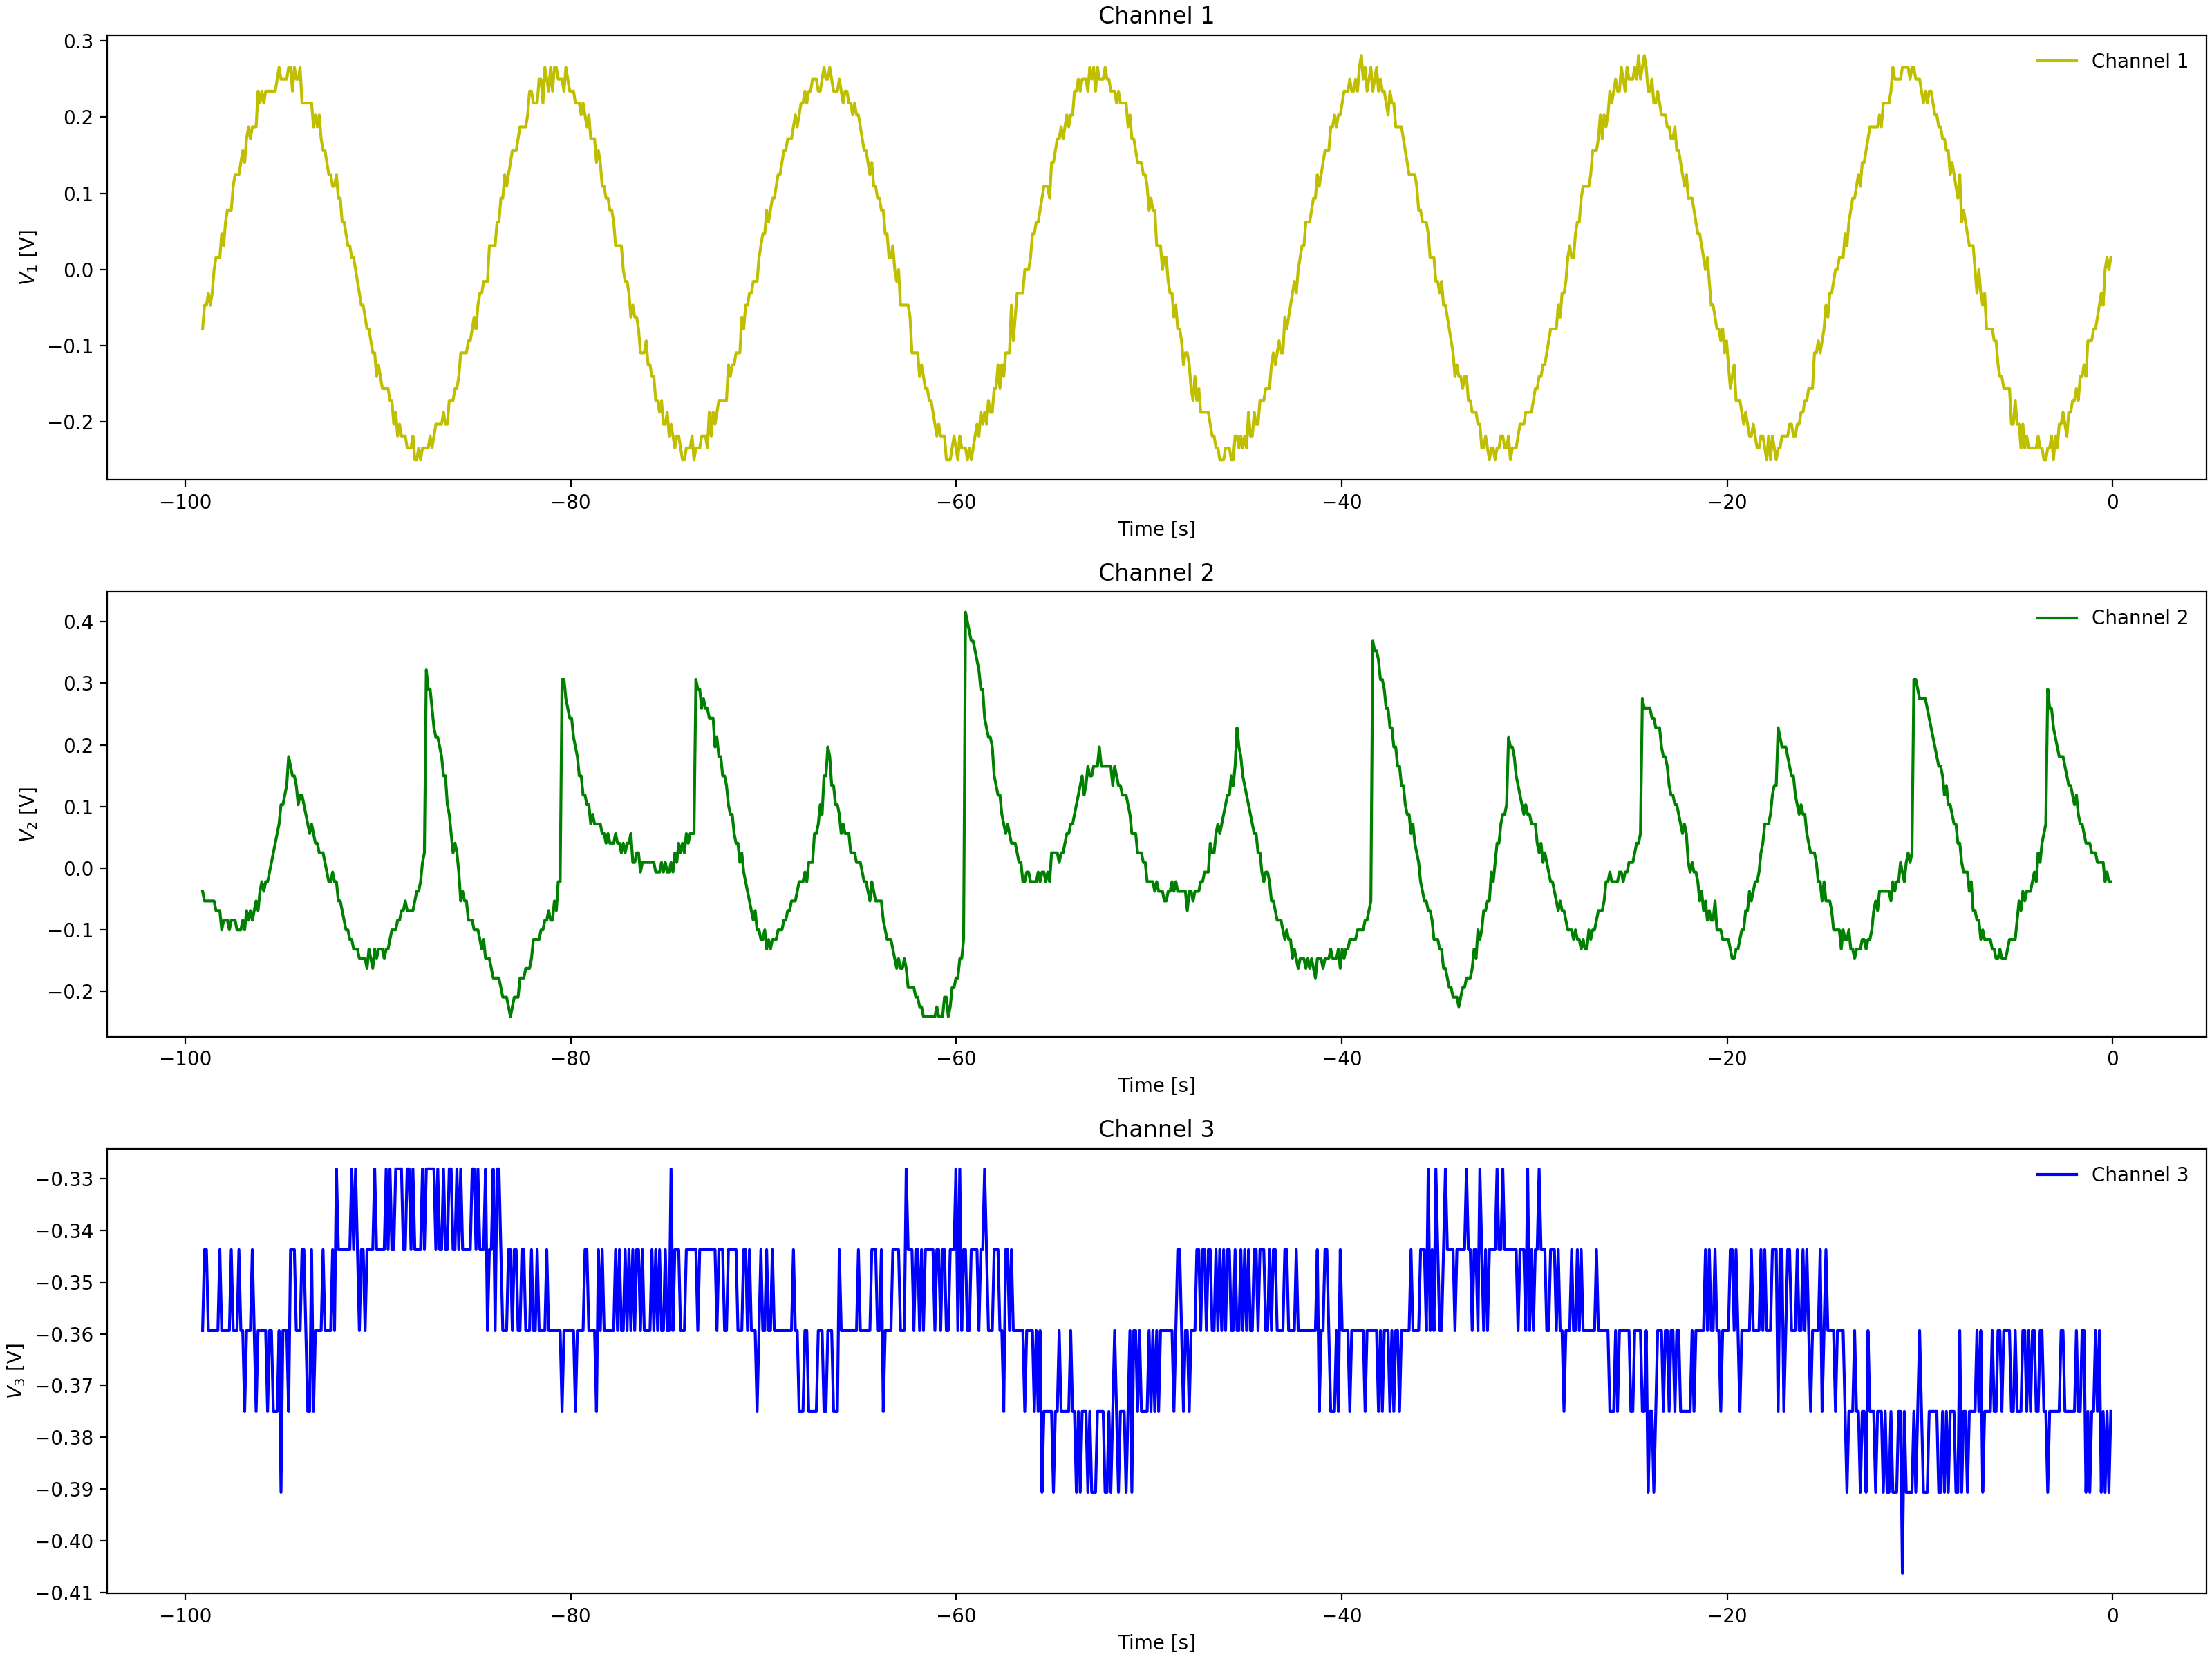

Source data for this figure (header and first rows):
Channel 1 Time, Channel 1 Voltage, Channel 2 Time, Channel 2 Voltage, Channel 3 Time, Channel 3 Voltage
-0.0992, 0.01537, -0.0992, -0.08463, -0.0992, -0.3438
-0.1984, 0.031, -0.1984, -0.08463, -0.1984, -0.3281
-0.2976, 0.01537, -0.2976, -0.1003, -0.2976, -0.3281
-0.3968, -0.01588, -0.3968, -0.069, -0.3968, -0.3438
-0.496, -0.01588, -0.496, -0.05337, -0.496, -0.3281
-0.5952, -0.0315, -0.5952, -0.03775, -0.5952, -0.3438
-0.6944, -0.06275, -0.6944, -0.03775, -0.6944, -0.3438
-0.7936, -0.04713, -0.7936, -0.03775, -0.7936, -0.3438
-0.8928, -0.094, -0.8928, -0.03775, -0.8928, -0.3438
-0.992, -0.094, -0.992, -0.02212, -0.992, -0.3281
-1.091, -0.094, -1.091, -0.02212, -1.091, -0.3281
-1.19, -0.094, -1.19, -0.02212, -1.19, -0.3281
-1.29, -0.1096, -1.29, 0.009125, -1.29, -0.3438
-1.389, -0.1253, -1.389, 0.009125, -1.389, -0.3281
-1.488, -0.1253, -1.488, 0.02475, -1.488, -0.3281
-1.587, -0.1253, -1.587, 0.04038, -1.587, -0.3281
-1.686, -0.1409, -1.686, 0.04038, -1.686, -0.3281
-1.786, -0.1409, -1.786, 0.07162, -1.786, -0.3281
-1.885, -0.1565, -1.885, 0.056, -1.885, -0.3438
-1.984, -0.1721, -1.984, 0.08725, -1.984, -0.3281
-2.083, -0.1721, -2.083, 0.08725, -2.083, -0.3281
-2.182, -0.1721, -2.182, 0.1029, -2.182, -0.3281
-2.282, -0.2034, -2.282, 0.1185, -2.282, -0.3438
-2.381, -0.1721, -2.381, 0.1185, -2.381, -0.3281
-2.48, -0.1878, -2.48, 0.1497, -2.48, -0.3281
-2.579, -0.2034, -2.579, 0.1341, -2.579, -0.3438
-2.678, -0.219, -2.678, 0.1497, -2.678, -0.3438
-2.778, -0.2034, -2.778, 0.1654, -2.778, -0.3281
-2.877, -0.219, -2.877, 0.1966, -2.877, -0.3281
-2.976, -0.2346, -2.976, 0.1966, -2.976, -0.3438
-3.075, -0.219, -3.075, 0.2122, -3.075, -0.3281
-3.174, -0.219, -3.174, 0.2122, -3.174, -0.3281
-3.274, -0.219, -3.274, 0.2435, -3.274, -0.3281
-3.373, -0.2346, -3.373, 0.2435, -3.373, -0.3438
-3.472, -0.2502, -3.472, 0.07162, -3.472, -0.3281
-3.571, -0.2502, -3.571, 0.04038, -3.571, -0.3438
-3.67, -0.2502, -3.67, 0.07162, -3.67, -0.3438
-3.77, -0.2346, -3.77, 0.04038, -3.77, -0.3125
-3.869, -0.2502, -3.869, 0.009125, -3.869, -0.3281
-3.968, -0.2346, -3.968, 0.02475, -3.968, -0.3281
-4.067, -0.2502, -4.067, -0.0065, -4.067, -0.3281
-4.166, -0.219, -4.166, -0.02212, -4.166, -0.3438
-4.266, -0.2346, -4.266, -0.02212, -4.266, -0.3281
-4.365, -0.2346, -4.365, -0.05337, -4.365, -0.3438
-4.464, -0.219, -4.464, -0.03775, -4.464, -0.3281
-4.563, -0.219, -4.563, -0.069, -4.563, -0.3438
-4.662, -0.219, -4.662, -0.069, -4.662, -0.3438
-4.762, -0.2034, -4.762, -0.08463, -4.762, -0.3281
-4.861, -0.2034, -4.861, -0.1159, -4.861, -0.3438
-4.96, -0.219, -4.96, -0.1003, -4.96, -0.3438
-5.059, -0.2034, -5.059, -0.1315, -5.059, -0.3438
-5.158, -0.1721, -5.158, -0.1471, -5.158, -0.3281
-5.258, -0.1721, -5.258, -0.1471, -5.258, -0.3281
-5.357, -0.1721, -5.357, -0.1471, -5.357, -0.3281
-5.456, -0.1565, -5.456, -0.1471, -5.456, -0.3281
-5.555, -0.1721, -5.555, -0.1784, -5.555, -0.3438
-5.654, -0.1721, -5.654, -0.1784, -5.654, -0.3438
-5.754, -0.1565, -5.754, -0.1784, -5.754, -0.3281
-5.853, -0.1253, -5.853, -0.194, -5.853, -0.3438
-5.952, -0.1096, -5.952, -0.2096, -5.952, -0.3281
... 939 more rows
